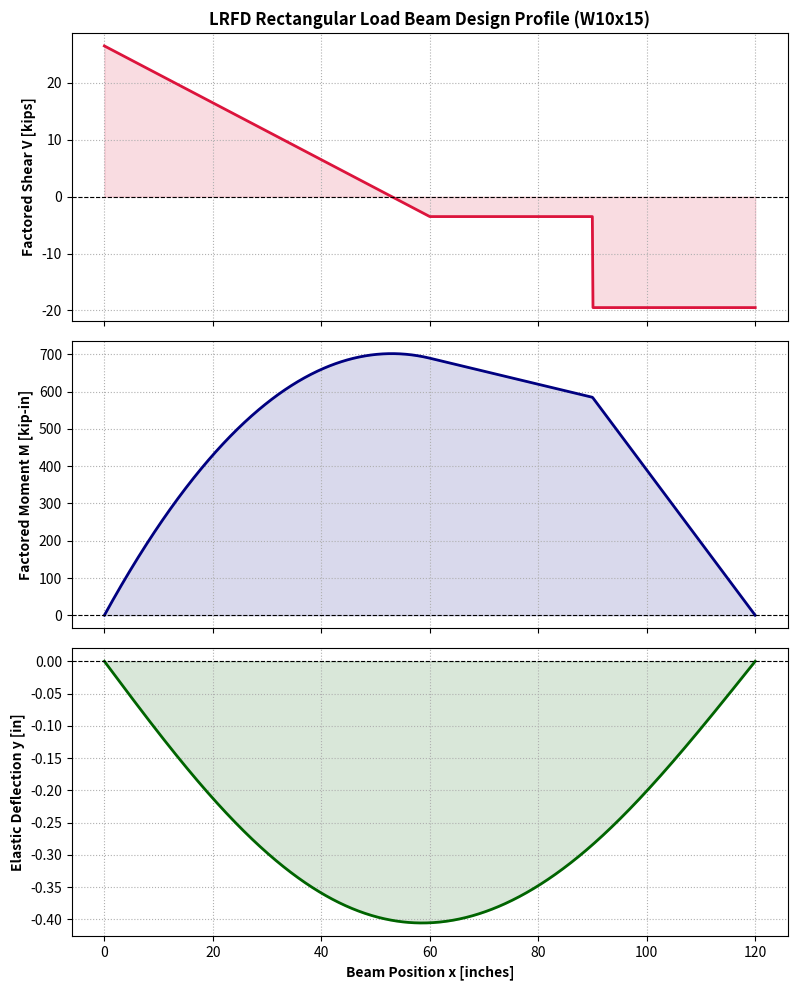

Reproduce this figure in Python.
import numpy as np
import matplotlib.pyplot as plt

# ==========================================
# 1. FIXED BEAM PARAMETERS (LRFD SYSTEM)
# ==========================================
L = 120.0        # Total beam span length in inches (10 ft)
E = 29000.0      # Young's Modulus in ksi (FE Civil Standard)
Ix = 68.9        # Moment of Inertia for a W10x15 in in^4

# Factored LRFD Load magnitudes
wu = 0.50        # Factored rectangular uniform load (kips/in)
Pu = 16.0        # Factored concentrated point load (kips)

# Geometrical boundaries (inches)
rect_end = 60.0  # End of rectangular uniform load
point_loc = 90.0 # Point load placement

# ==========================================
# 2. STATIC EQUILIBRIUM & SUPPORT REACTIONS
# ==========================================
# Total resultant of the rectangular load acts at x = 30 inches
Rua = (45.0 * wu) + (0.25 * Pu)  # Left support factored force (kips)
Rub = (15.0 * wu) + (0.75 * Pu)  # Right support factored force (kips)

# ==========================================
# 3. GENERATE PIECEWISE ANALYSIS DATA
# ==========================================
# Create 1,000 sampling calculation points across the 120 inch span
x = np.linspace(0, L, 1000)

# Initialize arrays to store the results
V = np.zeros_like(x)
M = np.zeros_like(x)
y = np.zeros_like(x)

# Evaluate beam properties step-by-step using Macaulay/Singularity rules
for i, xi in enumerate(x):
    # --- Factored Shear Force V(x) ---
    term_w1 = xi if xi > 0 else 0
    term_w2 = (xi - rect_end) if xi > rect_end else 0
    term_P = 1.0 if xi > point_loc else 0
    V[i] = Rua - wu * term_w1 + wu * term_w2 - Pu * term_P
    
    # --- Factored Bending Moment M(x) ---
    term_M_w1 = (xi**2) if xi > 0 else 0
    term_M_w2 = ((xi - rect_end)**2) if xi > rect_end else 0
    term_M_P = (xi - point_loc) if xi > point_loc else 0
    M[i] = Rua * xi - (wu / 2.0) * term_M_w1 + (wu / 2.0) * term_M_w2 - Pu * term_M_P
    
    # --- Unfactored Elastic Deflection y(x) ---
    # Deflection checks must use service load conditions per NCEES rules
    w_service = wu / 1.2
    P_service = Pu / 1.6
    R_service = (45.0 * w_service) + (0.25 * P_service)
    
    mac_w1 = (xi**4) if xi > 0 else 0
    mac_w2 = ((xi - rect_end)**4) if xi > rect_end else 0
    mac_P = ((xi - point_loc)**3) if xi > point_loc else 0
    
    # Global integration equation derived from elastic boundary conditions
    EI_y = ((R_service / 6.0) * xi**3 - (w_service / 24.0) * mac_w1 
            + (w_service / 24.0) * mac_w2 - (P_service / 6.0) * mac_P - 22500.0 * xi)
    y[i] = EI_y / (E * Ix)

# ==========================================
# 4. PLOT STRUCTURAL PLOTS IN SPYDER
# ==========================================
fig, (ax1, ax2, ax3) = plt.subplots(3, 1, figsize=(8, 10), sharex=True)

# Plot 1: Factored Shear Diagram
ax1.plot(x, V, color='crimson', lw=2)
ax1.fill_between(x, V, color='crimson', alpha=0.15)
ax1.axhline(0, color='black', lw=0.8, ls='--')
ax1.set_ylabel('Factored Shear V [kips]', fontweight='bold')
ax1.set_title('LRFD Rectangular Load Beam Design Profile (W10x15)', fontweight='bold', fontsize=12)
ax1.grid(True, ls=':')

# Plot 2: Factored Moment Diagram
ax2.plot(x, M, color='navy', lw=2)
ax2.fill_between(x, M, color='navy', alpha=0.15)
ax2.axhline(0, color='black', lw=0.8, ls='--')
ax2.set_ylabel('Factored Moment M [kip-in]', fontweight='bold')
ax2.grid(True, ls=':')

# Plot 3: Service Deflection Curve
ax3.plot(x, y, color='darkgreen', lw=2)
ax3.fill_between(x, y, color='darkgreen', alpha=0.15)
ax3.axhline(0, color='black', lw=0.8, ls='--')
ax3.set_xlabel('Beam Position x [inches]', fontweight='bold')
ax3.set_ylabel('Elastic Deflection y [in]', fontweight='bold')
ax3.grid(True, ls=':')

# Adjust layout and display in Spyder plot pane
plt.tight_layout()
plt.show()

# Print design values directly to the Spyder Console
print("============================================")
print("        LRFD DESIGN SUMMARY OUTPUT          ")
print("============================================")
print(f"Left Factored Support Force (Rua) : {Rua:.2f} kips")
print(f"Right Factored Support Force (Rub): {Rub:.2f} kips")
print(f"Maximum Factored Moment (Mu)      : {np.max(M):.2f} kip-in")
print("Worst-Case Downward Deflection    : {np.min(y):.3f} inches")
print("============================================")
